The GitHub repository ansh-bajaj1/Smart-E-Waste-Classification-and-Recycling-Assistant contains a labelled image folder "data" with 4 categories: charger cable, circuit board, earphones, mobile phone. Examples follow, each with its label.

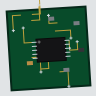
Label: circuit board

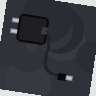
Label: charger cable

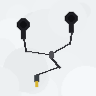
Label: earphones

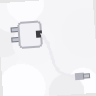
Label: charger cable

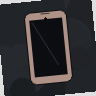
Label: mobile phone

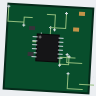
Label: circuit board
